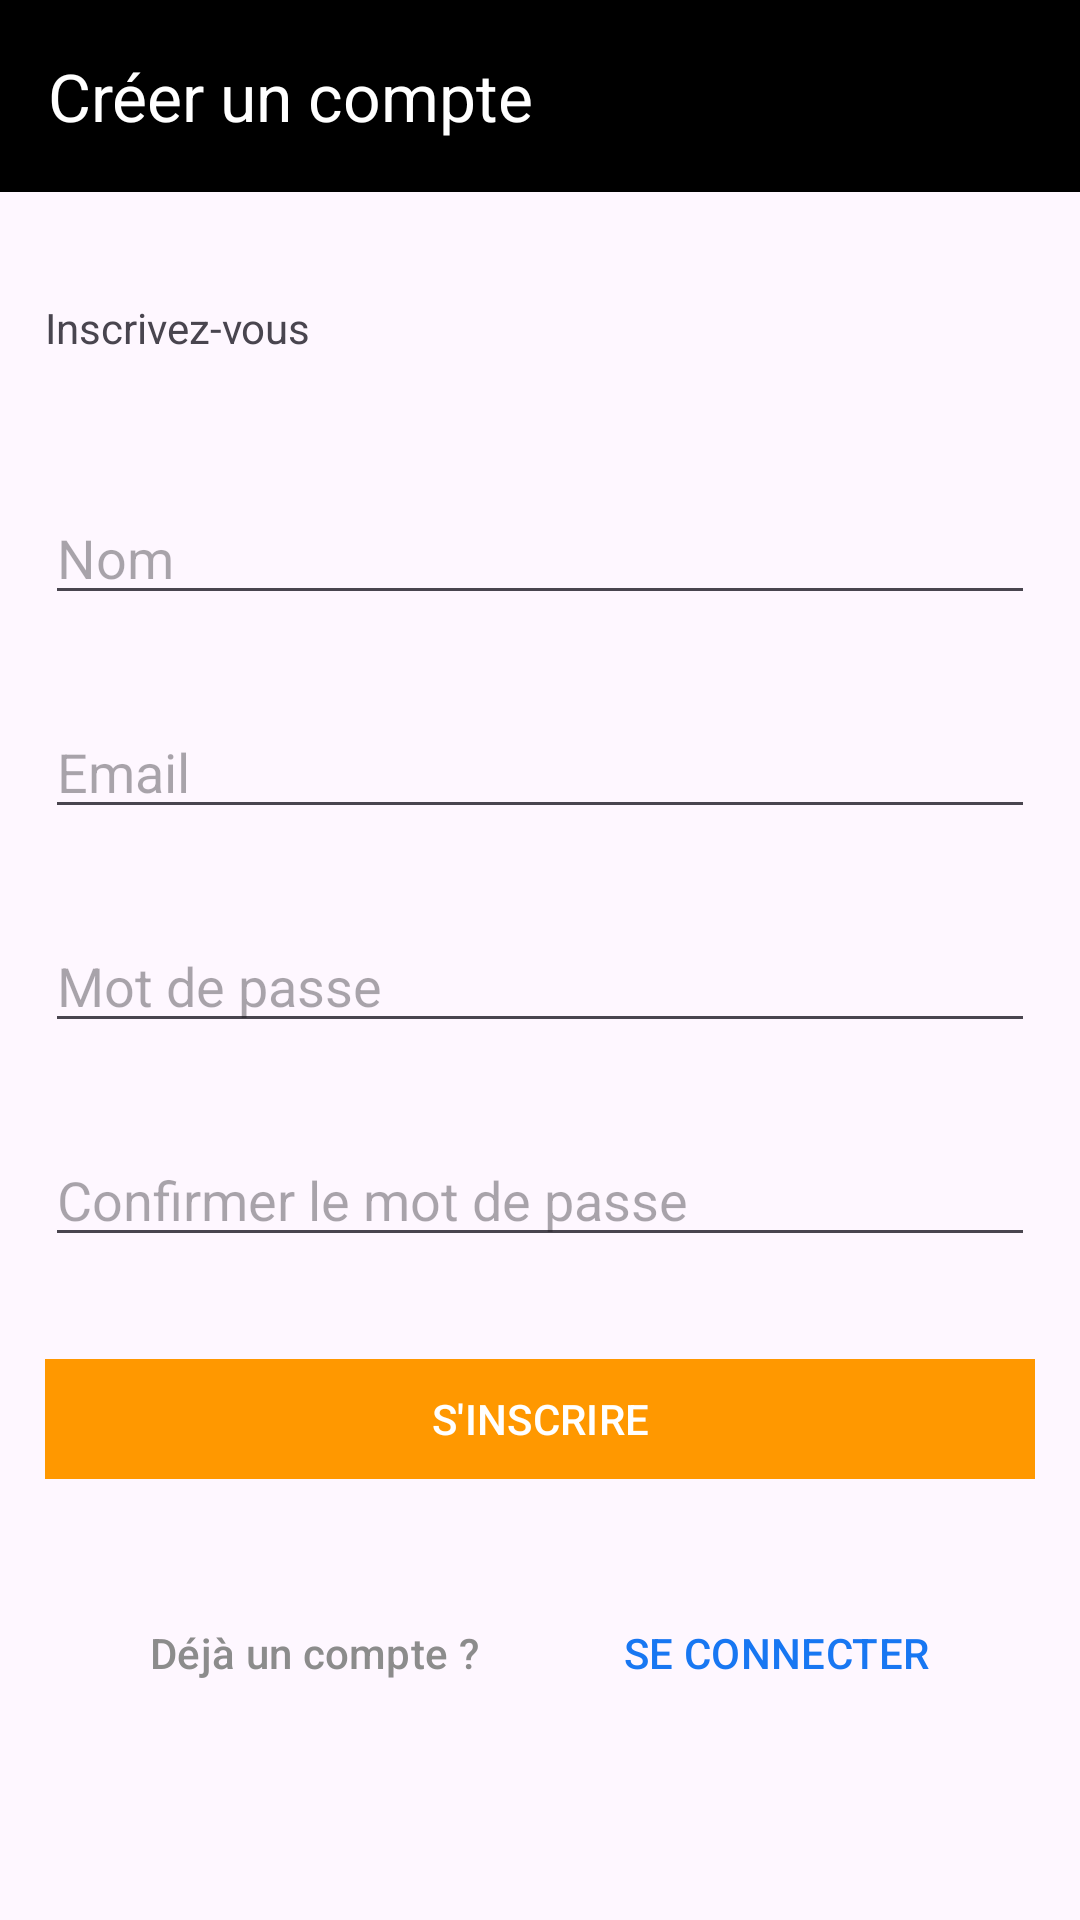

Reconstruct the res/layout file that produces this screen, plus the resources it refers to.
<!-- AndroidManifest.xml: application theme Theme.SAE -->
<!-- res/layout/activity_register.xml -->
<?xml version="1.0" encoding="utf-8"?>
<androidx.constraintlayout.widget.ConstraintLayout xmlns:android="http://schemas.android.com/apk/res/android"
    xmlns:app="http://schemas.android.com/apk/res-auto"
    xmlns:tools="http://schemas.android.com/tools"
    android:id="@+id/main"
    android:layout_width="match_parent"
    android:layout_height="match_parent"
    tools:context=".activity.RegisterActivity">

    <androidx.appcompat.widget.Toolbar
        android:id="@+id/toolbar"
        android:layout_width="match_parent"
        android:layout_height="wrap_content"
        android:background="@color/black"
        app:navigationIcon="@drawable/outline_arrow_back_24"
        app:title="Créer un compte"
        app:titleTextColor="@color/white" />

    <LinearLayout
        android:layout_width="match_parent"
        android:layout_height="match_parent"
        android:orientation="vertical"
        android:gravity="center">

        <TextView
            android:layout_width="match_parent"
            android:layout_height="wrap_content"
            android:text="Inscrivez-vous"
            android:layout_marginTop="50dp"
            android:layout_marginLeft="15dp"
            android:layout_marginRight="15dp"
            android:layout_marginBottom="30dp"/>

        
        <LinearLayout
            android:layout_width="match_parent"
            android:layout_height="wrap_content"
            android:orientation="horizontal"
            android:layout_margin="15dp">

            <EditText
                android:id="@+id/editTextName"
                android:layout_width="match_parent"
                android:layout_height="wrap_content"
                android:hint="Nom"
                android:inputType="textPersonName" />
        </LinearLayout>

        
        <LinearLayout
            android:layout_width="match_parent"
            android:layout_height="wrap_content"
            android:orientation="horizontal"
            android:layout_margin="15dp">

            <EditText
                android:id="@+id/editTextEmail"
                android:layout_width="match_parent"
                android:layout_height="wrap_content"
                android:hint="Email"
                android:inputType="textEmailAddress" />
        </LinearLayout>

        
        <LinearLayout
            android:layout_width="match_parent"
            android:layout_height="wrap_content"
            android:orientation="horizontal"
            android:layout_margin="15dp">

            <EditText
                android:id="@+id/editTextPassword"
                android:layout_width="match_parent"
                android:layout_height="wrap_content"
                android:hint="Mot de passe"
                android:inputType="textPassword" />
        </LinearLayout>

        
        <LinearLayout
            android:layout_width="match_parent"
            android:layout_height="wrap_content"
            android:orientation="horizontal"
            android:layout_margin="15dp">

            <EditText
                android:id="@+id/editTextConfirmPassword"
                android:layout_width="match_parent"
                android:layout_height="wrap_content"
                android:hint="Confirmer le mot de passe"
                android:inputType="textPassword" />
        </LinearLayout>

        
        <Button
            android:id="@+id/buttonRegister"
            android:layout_width="match_parent"
            android:layout_height="wrap_content"
            android:backgroundTint="#FF9800"
            android:textColor="@color/white"
            android:layout_marginTop="40dp"
            android:text="S'INSCRIRE"
            android:layout_margin="15dp"
            app:cornerRadius="0dp"
            android:onClick="registerUser"/>

        
        <LinearLayout
            android:layout_width="match_parent"
            android:layout_height="wrap_content"
            android:orientation="horizontal"
            android:gravity="center"
            android:layout_margin="15dp">

            <Button
                android:layout_width="wrap_content"
                android:layout_height="wrap_content"
                android:background="@android:color/transparent"
                android:textColor="#8C8C8C"
                android:textAllCaps="false"
                android:text="Déjà un compte ?" />

            <Button
                android:id="@+id/buttonLogin"
                android:layout_width="wrap_content"
                android:layout_height="wrap_content"
                android:background="@android:color/transparent"
                android:textColor="#1877F2"
                android:text="SE CONNECTER"
                android:onClick="goToLogin"/>
        </LinearLayout>

    </LinearLayout>

</androidx.constraintlayout.widget.ConstraintLayout>
<!-- resources referenced by this layout -->
<resources>
  <color name="black">#FF000000</color>
  <color name="white">#FFFFFFFF</color>
  <style name="Theme.SAE" parent="Base.Theme.SAE" />
  <style name="Base.Theme.SAE" parent="Theme.Material3.DayNight.NoActionBar">
      
      
  </style>
</resources>
